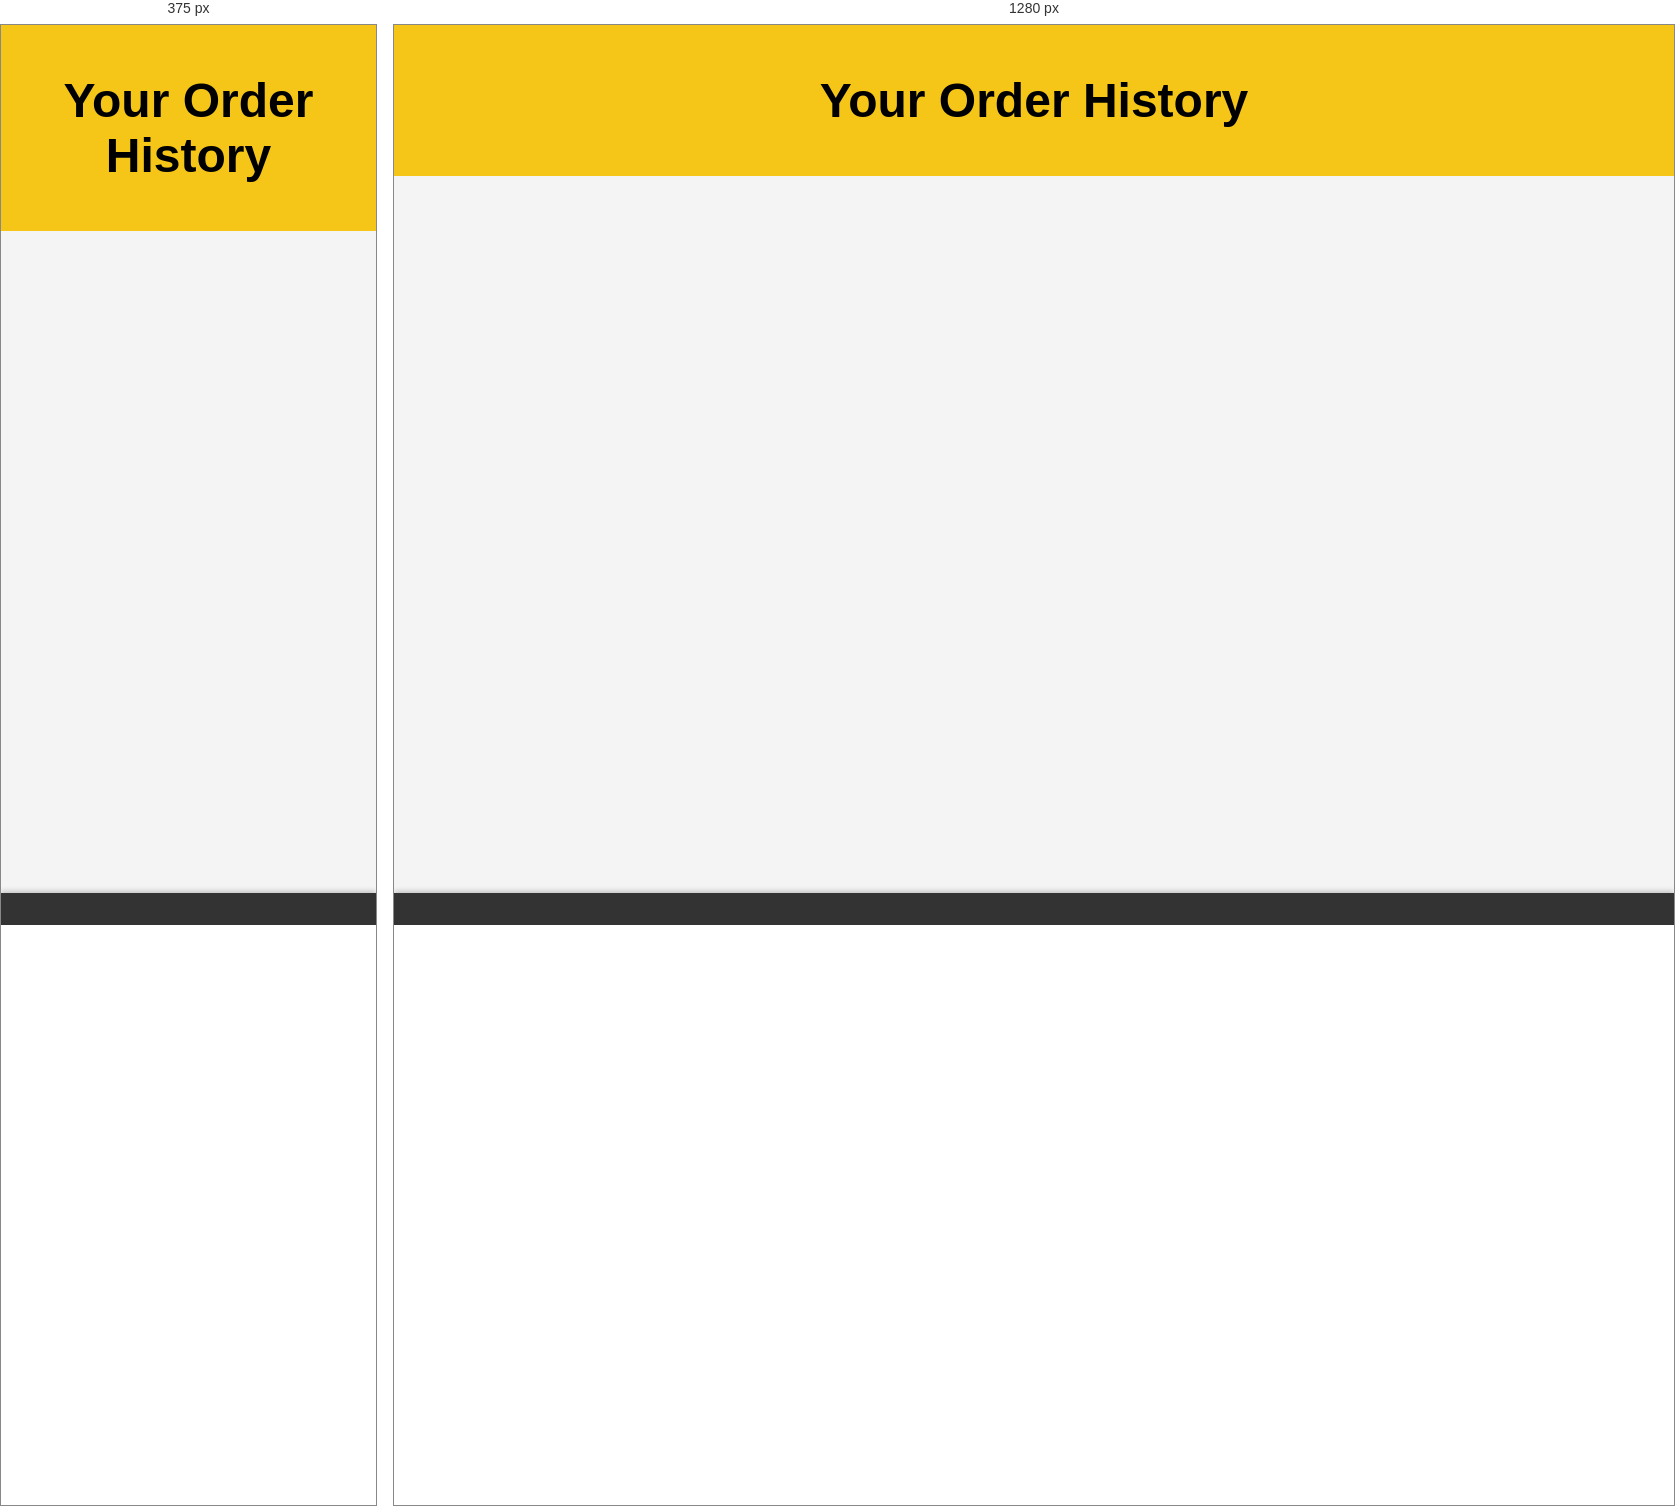
Rendered at 375 px and 1280 px, left to right.

<!-- file: order-his.html -->
<!DOCTYPE html>
<html lang="en">
<head>
    <meta charset="UTF-8">
    <meta name="viewport" content="width=device-width, initial-scale=1.0">
    <title>Order History</title>
    <link rel="stylesheet" href="order-his.css">
    <link href="https://cdnjs.cloudflare.com/ajax/libs/remixicon/2.5.0/remixicon.css" rel="stylesheet">
</head>
<body>
    <header>
        <h1>Your Order History</h1>
    </header>
    
    <div id="order-container" class="order-container">
        <!-- Order cards will be dynamically added here -->
    </div>
    <nav class="bottom-nav">
        <a href="index.html" class="nav-item">
            <i   class="ri-home-4-line"></i>
            <span class="nav-text"></span>
        </a>
        <a href="order.html" class="nav-item">
            <i class="ri-upload-2-line"></i>
            <span class="nav-text"></span>
        </a>
        <a href="order-his.html" class="nav-item">
            <i id="active" class="ri-shopping-cart-line"></i>
            <span class="nav-text"></span>
        </a>
        <a href="profile.html" class="nav-item">
            <i class="ri-user-line"></i>
            <span class="nav-text"></span>
        </a>
      </nav>
    
    <script src="order-his.js"></script>
</body>
</html>


/* @media block from order-his.css */
@media (max-width: 600px) {
  .order-card {
    padding: 15px;
    margin: 10px;
  }

  .order-card button {
    padding: 8px;
    font-size: 0.9rem;
  }

  .bottom-nav a {
    font-size: 1.2rem;
  }
}